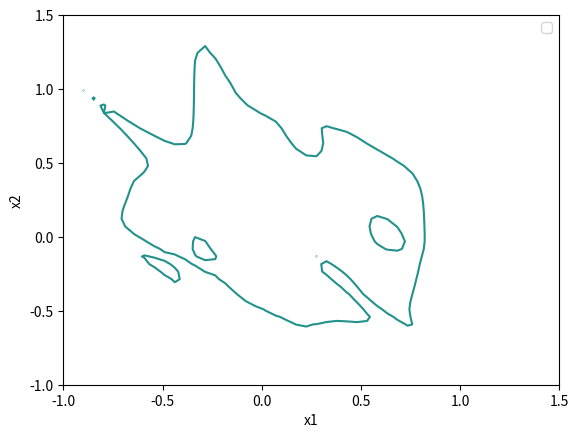

Write the Python code that produced this figure.
###############
##### Plotando fronteira de decisão não-linear
###############

### from op.minimize

from numpy import array, linspace, zeros , exp, insert, dot
import matplotlib.pyplot as plt

#"""    ##copy your weights here!!!
theta = [array([[  4.2979349 ,  -6.26665591,  -0.25503875],
       [ 13.16160398, -15.79430604, -10.62946399],
       [  6.75753338,   7.81641792,  18.09648811],
       [ -4.01868669, -11.01347846,  -0.48298159],
       [ -0.57664447, -14.49258485,   3.24135759],
       [ -2.77791027,  16.99008237,   4.33573443],
       [ -3.17154167,  -2.66652823,   6.008349  ],
       [ -3.14250869,  -9.04031558,  -7.08794018],
       [ -1.65880974,  20.14102086,  18.9027695 ],
       [  7.86585063,  -9.36292461,   8.46696312]]), array([[  2.37951329,   3.07257377, -15.33649522,  -6.47137092,
         12.19315092,   8.25834482,   7.41841929,   9.2521718 ,
          5.5417762 ,   9.69786383, -14.68367899],
       [ -5.70737748,  -6.633068  ,   3.29537216,  11.38222652,
         10.01979472,  -0.75496266,  -3.29409033,   1.77063745,
         -6.30976934,  -2.32325886,   1.41610584],
       [  2.52928324,  -2.69622176,  -9.57656823,   0.92216872,
          1.45928933,   3.2154925 ,  -0.46346709,   5.14981685,
         -1.04529592,   7.46243479,  -8.64727629],
       [ -2.26662878,   4.15439962,  -5.7819482 ,  20.44864577,
        -10.12909891,   8.5453574 ,  -0.32621849, -18.67354117,
          5.51107025,  -5.71654511,  -3.40663764],
       [  3.20506373,   7.56230101,  -9.64950174,  -2.64798129,
          7.7992031 ,   4.31032632,  -8.27484102,  -5.32446334,
         -3.58682195,  16.87380483,  -5.54283589],
       [ -4.38573272,  -3.77576032,  -1.67101593, -18.18343834,
          8.86533376,   5.32106267,  17.96638212,  -0.32592602,
         10.69940955,  17.30224545,   2.78342575],
       [ -2.25645592,  -1.64378817,  -3.09236827,   6.10842414,
          6.44417756,  -0.38918912,  -2.12979795,  -1.39892391,
         14.25158402,   3.65811019,  -5.06369932]]), array([[  0.45600413, -21.81916718,  -9.44744338, -14.48991007,
         17.5816489 ,  41.31887382, -29.80999432, -16.0656014 ]])]

#"""
# theta with regularization = 0.0001
"""
theta = [array([[-1.26461662, -3.49735046, -0.83527465],
       [ 1.40952845,  1.51487319,  3.79168859],
       [-1.29945449, -2.72533311, -0.29912826],
       [ 0.75197762, -1.51147822, -0.47078067],
       [-0.19646757,  0.95763895,  0.37910422],
       [-0.08708984,  1.20962039,  0.49159232],
       [-2.98058639, -1.24743171,  4.47661453],
       [-1.44261374,  2.06910423, -1.79487585],
       [-1.25620429,  1.2997648 , -1.76777865],
       [ 2.13994718, -3.33198166, -1.77375688]]), array([[ 4.64220152e-02, -1.11838850e+00,  1.74435691e+00,
        -8.24291046e-01, -1.32014196e-01,  3.88488063e-01,
         5.46492670e-01, -1.53913246e+00, -7.67627510e-01,
        -7.01122248e-01,  2.16276654e-01],
       [-3.84733186e-01,  2.46448479e+00, -3.75691257e+00,
         2.26703897e+00,  9.58813453e-01, -8.60558164e-01,
        -1.21108625e+00,  3.13542446e+00,  1.90854703e+00,
         1.85223655e+00, -8.68879212e-01],
       [-2.86326856e-01, -5.67152209e-01,  7.89828040e-01,
        -3.47189376e-01,  9.64529376e-02, -2.51308989e-01,
        -2.16958592e-01, -1.29486957e+00, -7.56438898e-01,
        -6.08711451e-01,  9.06542788e-01],
       [ 1.33462278e-01, -3.74927418e-02,  2.43262102e-01,
         1.36736366e-02,  1.45363133e-01,  6.10374696e-03,
         2.90430463e-02, -2.53935554e-01, -1.39253901e-01,
        -1.23256473e-01,  3.49308627e-01],
       [-1.92605831e-02, -1.95032462e-01,  3.56985947e-01,
        -1.68409935e-02,  1.16214193e-01, -6.63556129e-02,
         4.10235591e-04, -3.35400837e-01, -3.17496131e-01,
        -2.31395570e-01,  3.56356920e-01],
       [ 7.36035605e-02, -1.59704081e-02,  2.84539059e-01,
         1.50349072e-02,  1.79030633e-01,  4.50360513e-03,
         2.32719549e-02, -1.93382546e-01, -1.31730325e-01,
        -1.00157344e-01,  2.84764886e-01],
       [-7.48962195e-01,  1.38721449e-01, -5.45819102e-02,
         2.89114582e-01, -2.01889281e+00,  7.68434057e-01,
         9.98639543e-01,  4.40257121e+00,  2.38691265e+00,
         1.39828449e+00, -4.12170889e+00]]), array([[-0.04931184,  2.65240244, -6.54589811,  1.61039243,  0.57381897,
         0.774867  ,  0.49307061, -7.78848603]])]
"""

# Plotando fronteira de decisão
x1s = linspace(-1,1.5,50)
x2s = linspace(-1,1.5,50)
z= zeros((len(x1s),len(x2s)))

#y = h(x) = 1/(1+exp(- z))
#z = theta.T * x

def sigmoid(z, derivative=False):
    sig = 1 / (1 + exp(-z))
    if derivative:
        return z * (1 - z)
    return sig

def net_z_output(X, W, l, activation_func=sigmoid):
    Z = []
    A = [X.reshape(-1)]  # Ensure it's a flat vector
    AWB = [insert(X, 0, 1)]  # Add bias term to input

    for i in range(l - 1):
        z = dot(W[i], AWB[i])
        Z.append(z)
        a = activation_func(z)
        A.append(a)
        AWB.append(insert(a, 0, 1))  # Add bias for next layer

    return  Z[-1]


for i in range(len(x1s)):
    for j in range(len(x2s)):
        x = array([x1s[i], x2s[j]]).reshape(2,-1)
        z[i,j] = net_z_output(x,theta,4)  # saida do modelo antes de aplicar a função sigmoide - substituir aqui teu código
plt.contour(x1s,x2s,z.T,0)
plt.xlabel("x1")
plt.ylabel("x2")
plt.legend(loc=0)
plt.show()